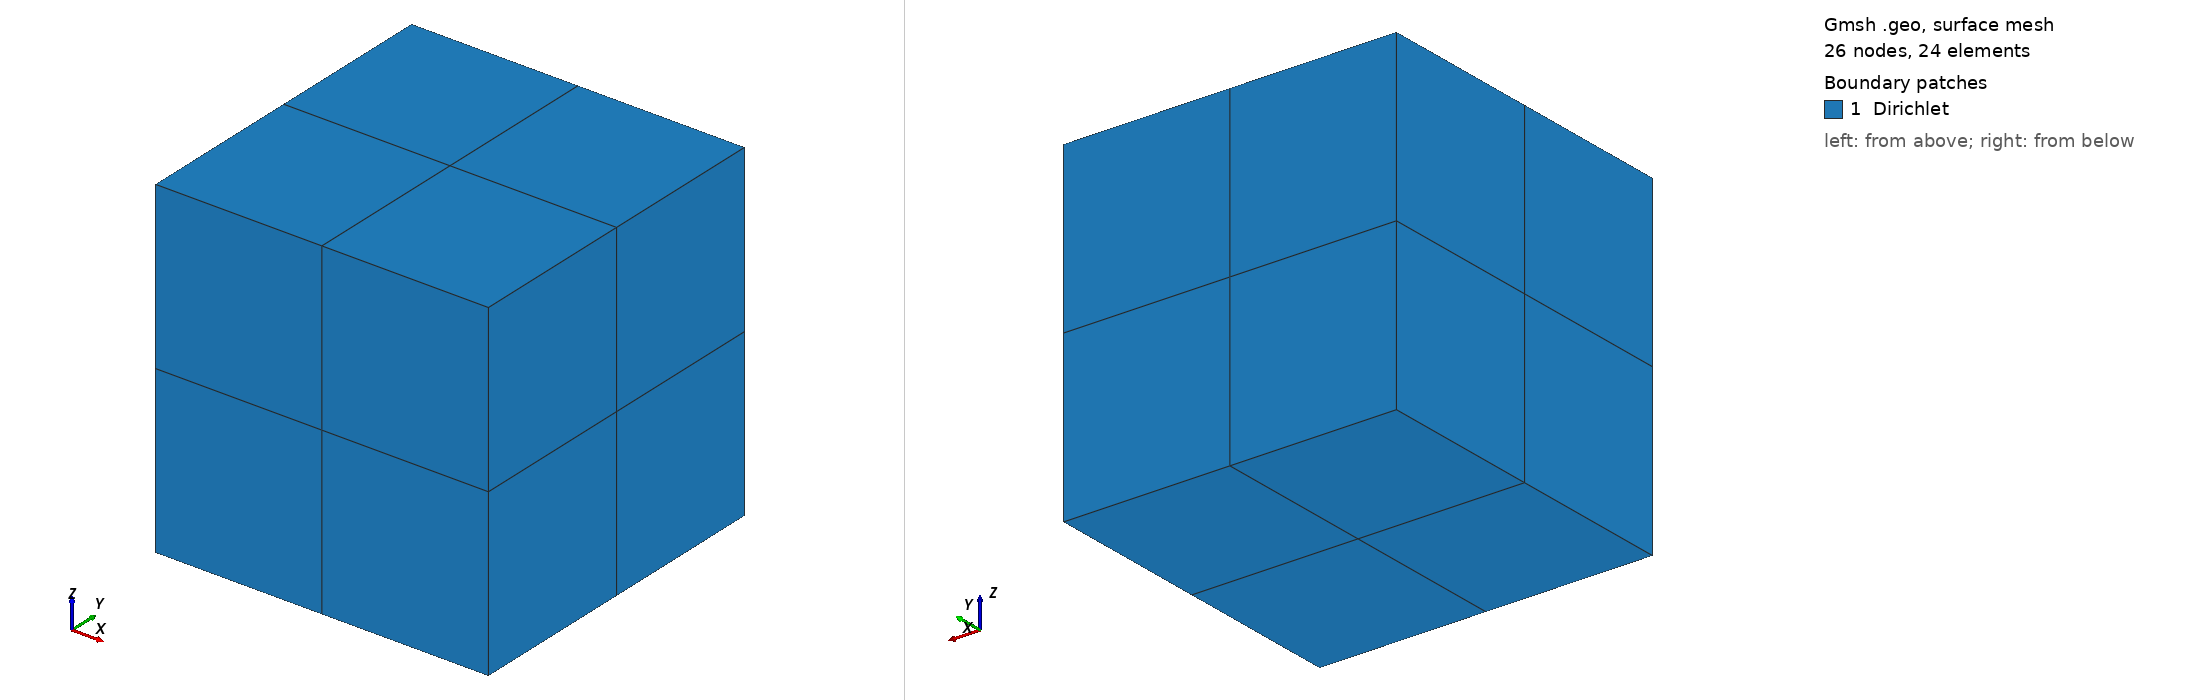

Gmsh geometry script, surface-meshed: 26 nodes, 24 surface elements. Boundary patches (legend numbers): 1 Dirichlet. Left view from above one corner, right view from below the opposite corner. Legend entries are the model's physical surfaces. The drawing asked Gmsh for element sizes between 1% and 20% of the model's largest extent; the script's own settings can give other sizes.

=== rigid-body-rotation-3d.geo (drawn) ===
// Gmsh project created on Fri Aug 25 11:33:46 2023
SetFactory("OpenCASCADE");

el = 2;
ndiv = el + 1;

L = 1;

Point(1) = {0.0, 0.0, 0.0, 1.0};
//+
Point(2) = {L, 0.0, 0.0, 1.0};
//+
Point(3) = {L, L, 0.0, 1.0};
//+
Point(4) = {0, L, 0.0, 1.0};
//+

Line(1) = {1, 4};
//+
Line(2) = {4, 3};
//+
Line(3) = {3, 2};
//+
Line(4) = {2, 1};
//+

//+
Curve Loop(1) = {3, 4, 1, 2};
//+
Plane Surface(1) = {1};
//+
Extrude {0, 0, L} {
  Surface{1}; 
}

Physical Volume("Domain", 1) = {1};
//+
Physical Surface("Dirichlet", 2) = {1,2,3,4,5,6};
//+

Transfinite Curve {4, 6, 7, 5, 3, 9, 12, 2, 1, 8, 11, 10} = ndiv Using Progression 1;
//+

//+
Transfinite Surface {2} = {2, 3, 5, 6};
//+
Transfinite Surface {5} = {4, 8, 5, 3};
//+
Transfinite Surface {4} = {4, 1, 7, 8};
//+
Transfinite Surface {1} = {1, 4, 3, 2};
//+
Transfinite Surface {6} = {8, 7, 6, 5};
//+
Transfinite Surface {3} = {1, 2, 6, 7};

Recombine Surface {1,2,3,4,5,6};
//+

Transfinite Volume {1};
